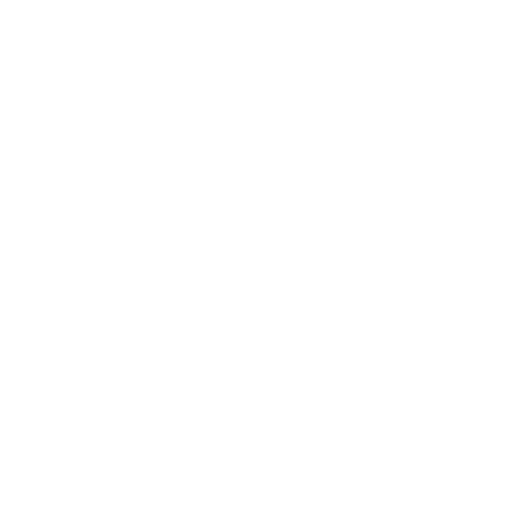
t = 0.00 s
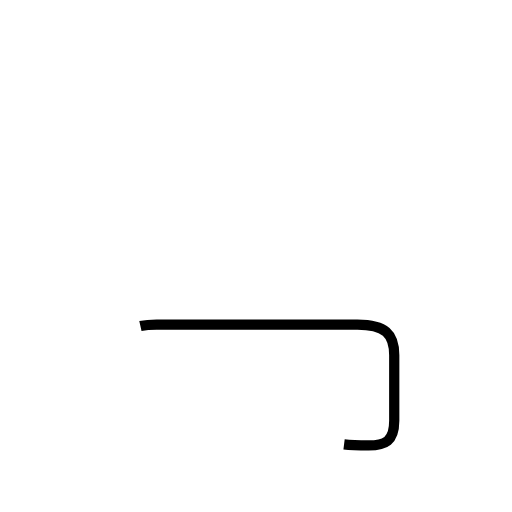
t = 1.19 s
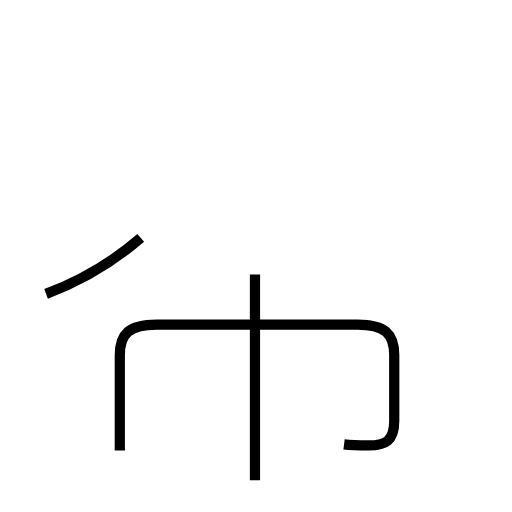
t = 2.51 s
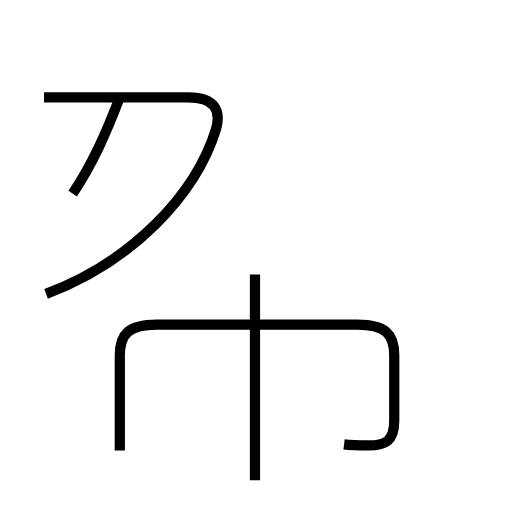
t = 3.79 s
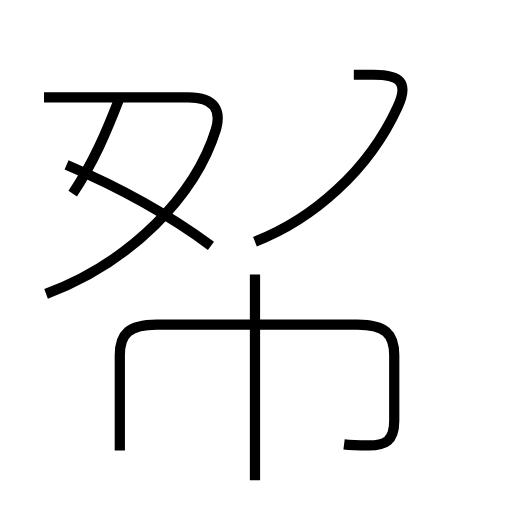
t = 5.08 s
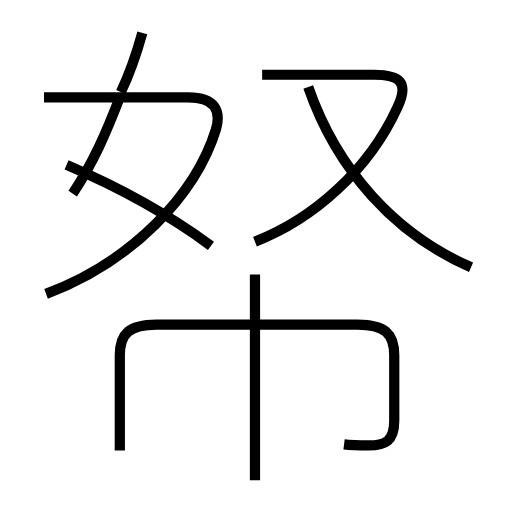
t = 6.27 s

The animated SVG that drew these frames (rendered in a browser with its animation timeline set to each time). Animation: 8 SMIL elements (animate=8); one cycle of 6.27 s.

<?xml version='1.0' encoding='utf-8'?>
<svg viewBox="0.0 -6.0 50.0 50.0" version="1.1" xmlns="http://www.w3.org/2000/svg"><rect x="-1000" y="-1000" width="2000" height="2000" stroke="white" fill="white" /><g style="fill:none;stroke:#000000;stroke-width:1"><path d="M 33.6 -0.6 C 34.4 -0.5 35.0 -0.5 36.0 -0.5 C 37.6 -0.5 38.5 -0.9 38.5 -2.9 L 38.5 -9.3 C 38.5 -11.4 37.6 -12.3 34.9 -12.3 L 15.3 -12.3 C 12.6 -12.3 11.7 -11.4 11.7 -9.3 L 11.7 0.0 " transform="translate(0.0 38.0)" stroke-dasharray="52.68767930539458" stroke-dashoffset="52.68767930539458"><animate attributeName="stroke-dashoffset" from="52.68767930539458" to="0" dur="1.5806303791618375s" begin="0s" fill="freeze" /></path><path d="M 24.9 2.9 L 24.9 -17.2 " transform="translate(0.0 38.0)" stroke-dasharray="20.099999999999998" stroke-dashoffset="20.099999999999998"><animate attributeName="stroke-dashoffset" from="20.099999999999998" to="0" dur="0.6029999999999999s" begin="1.5806303791618375s" fill="freeze" /></path><path d="M 4.5 -15.3 C 12.8 -18.4 19.1 -24.9 21.1 -31.4 C 21.6 -33.2 21.0 -34.5 18.4 -34.5 L 4.3 -34.5 " transform="translate(0.0 38.0)" stroke-dasharray="43.059706863215084" stroke-dashoffset="43.059706863215084"><animate attributeName="stroke-dashoffset" from="43.059706863215084" to="0" dur="1.2917912058964525s" begin="2.1836303791618374s" fill="freeze" /></path><path d="M 7.1 -25.1 C 9.1 -28.1 10.4 -31.1 11.7 -34.5 " transform="translate(0.0 38.0)" stroke-dasharray="10.488550280406033" stroke-dashoffset="10.488550280406033"><animate attributeName="stroke-dashoffset" from="10.488550280406033" to="0" dur="0.31465650841218096s" begin="3.4754215850582897s" fill="freeze" /></path><path d="M 20.6 -20.0 C 16.4 -23.1 11.2 -25.9 6.5 -27.9 " transform="translate(0.0 38.0)" stroke-dasharray="16.196658263648718" stroke-dashoffset="16.196658263648718"><animate attributeName="stroke-dashoffset" from="16.196658263648718" to="0" dur="0.48589974790946155s" begin="3.7900780934704708s" fill="freeze" /></path><path d="M 24.9 -20.4 C 30.6 -22.6 36.0 -27.4 38.8 -33.5 C 40.0 -36.0 39.0 -36.7 36.5 -36.7 L 25.6 -36.7 " transform="translate(0.0 38.0)" stroke-dasharray="35.84220466302942" stroke-dashoffset="35.84220466302942"><animate attributeName="stroke-dashoffset" from="35.84220466302942" to="0" dur="1.0752661398908825s" begin="4.275977841379932s" fill="freeze" /></path><path d="M 11.8 -35.0 C 12.7 -36.9 13.4 -39.0 13.9 -40.8 " transform="translate(0.0 38.0)" stroke-dasharray="6.1757620360607985" stroke-dashoffset="6.1757620360607985"><animate attributeName="stroke-dashoffset" from="6.1757620360607985" to="0" dur="0.18527286108182395s" begin="5.351243981270814s" fill="freeze" /></path><path d="M 46.0 -17.9 C 38.6 -21.1 32.9 -27.4 30.1 -35.5" transform="translate(0.0 38.0)" stroke-dasharray="24.420123258858556" stroke-dashoffset="24.420123258858556"><animate attributeName="stroke-dashoffset" from="24.420123258858556" to="0" dur="0.7326036977657566s" begin="5.536516842352638s" fill="freeze" /></path></g></svg>
